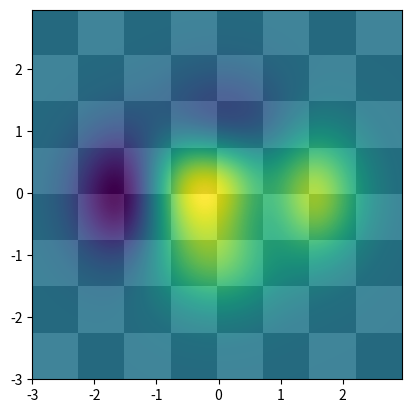

The matplotlib source for this figure:
%matplotlib inline

from __future__ import division
import matplotlib.pyplot as plt
import numpy as np


def func3(x, y):
    return (1 - x / 2 + x**5 + y**3) * np.exp(-(x**2 + y**2))


# make these smaller to increase the resolution
dx, dy = 0.05, 0.05

x = np.arange(-3.0, 3.0, dx)
y = np.arange(-3.0, 3.0, dy)
X, Y = np.meshgrid(x, y)

# when layering multiple images, the images need to have the same
# extent.  This does not mean they need to have the same shape, but
# they both need to render to the same coordinate system determined by
# xmin, xmax, ymin, ymax.  Note if you use different interpolations
# for the images their apparent extent could be different due to
# interpolation edge effects

extent = np.min(x), np.max(x), np.min(y), np.max(y)
fig = plt.figure(frameon=False)

Z1 = np.add.outer(range(8), range(8)) % 2  # chessboard
im1 = plt.imshow(Z1, cmap=plt.cm.gray, interpolation='nearest',
                 extent=extent)

Z2 = func3(X, Y)

im2 = plt.imshow(Z2, cmap=plt.cm.viridis, alpha=.9, interpolation='bilinear',
                 extent=extent)

plt.show()